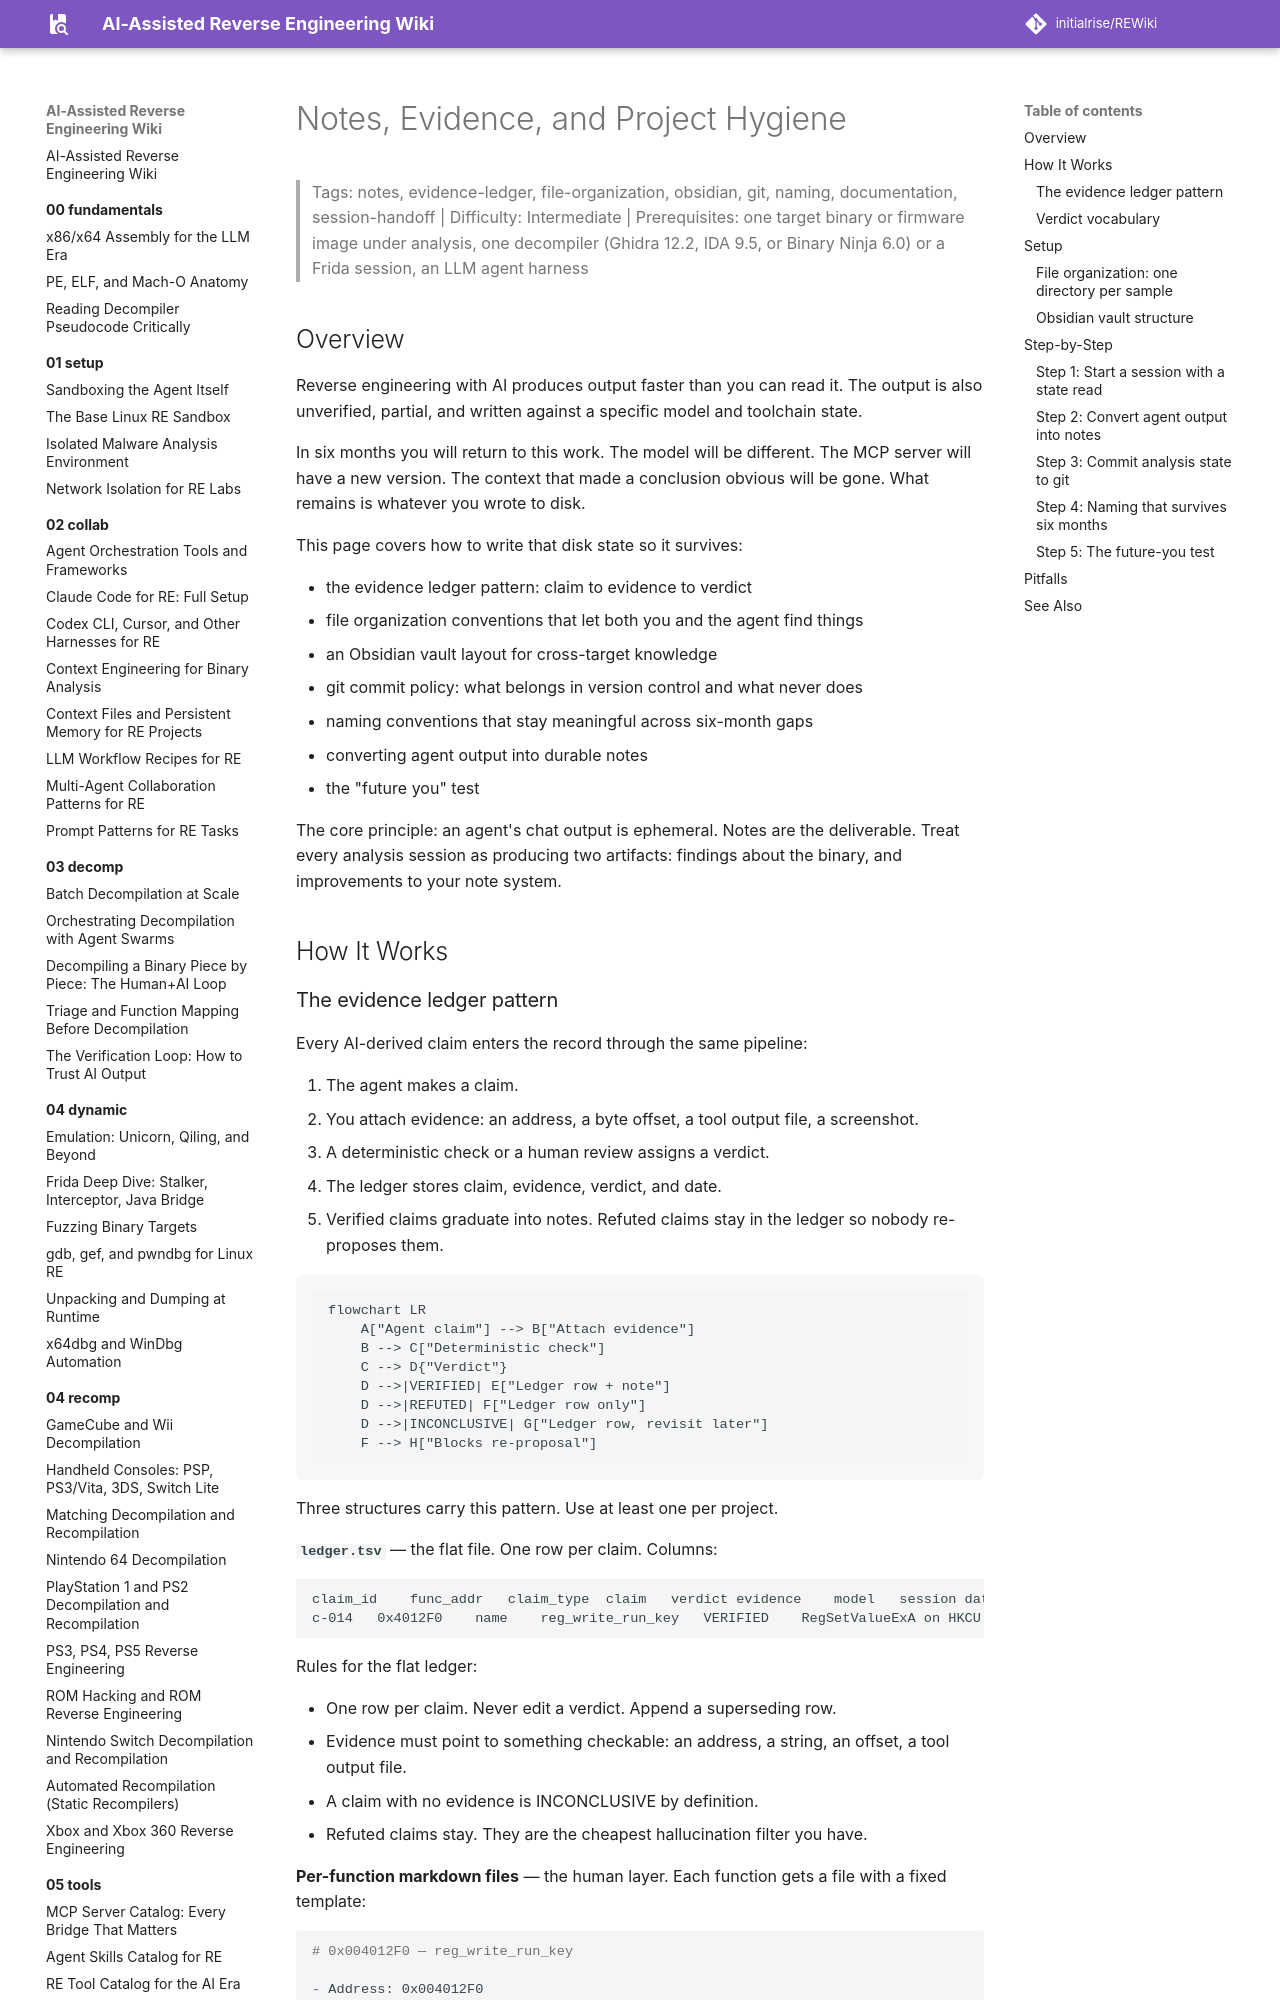

repository: initialrise/REWiki · page: 09-ops/notes-and-evidence/index.html · generator: mkdocs

# Notes, Evidence, and Project Hygiene

> Tags: notes, evidence-ledger, file-organization, obsidian, git, naming, documentation, session-handoff | Difficulty: Intermediate | Prerequisites: one target binary or firmware image under analysis, one decompiler (Ghidra 12.2, IDA 9.5, or Binary Ninja 6.0) or a Frida session, an LLM agent harness

## Overview

Reverse engineering with AI produces output faster than you can read it. The output is also unverified, partial, and written against a specific model and toolchain state.

In six months you will return to this work. The model will be different. The MCP server will have a new version. The context that made a conclusion obvious will be gone. What remains is whatever you wrote to disk.

This page covers how to write that disk state so it survives:

- the evidence ledger pattern: claim to evidence to verdict
- file organization conventions that let both you and the agent find things
- an Obsidian vault layout for cross-target knowledge
- git commit policy: what belongs in version control and what never does
- naming conventions that stay meaningful across six-month gaps
- converting agent output into durable notes
- the "future you" test

The core principle: an agent's chat output is ephemeral. Notes are the deliverable. Treat every analysis session as producing two artifacts: findings about the binary, and improvements to your note system.

## How It Works
